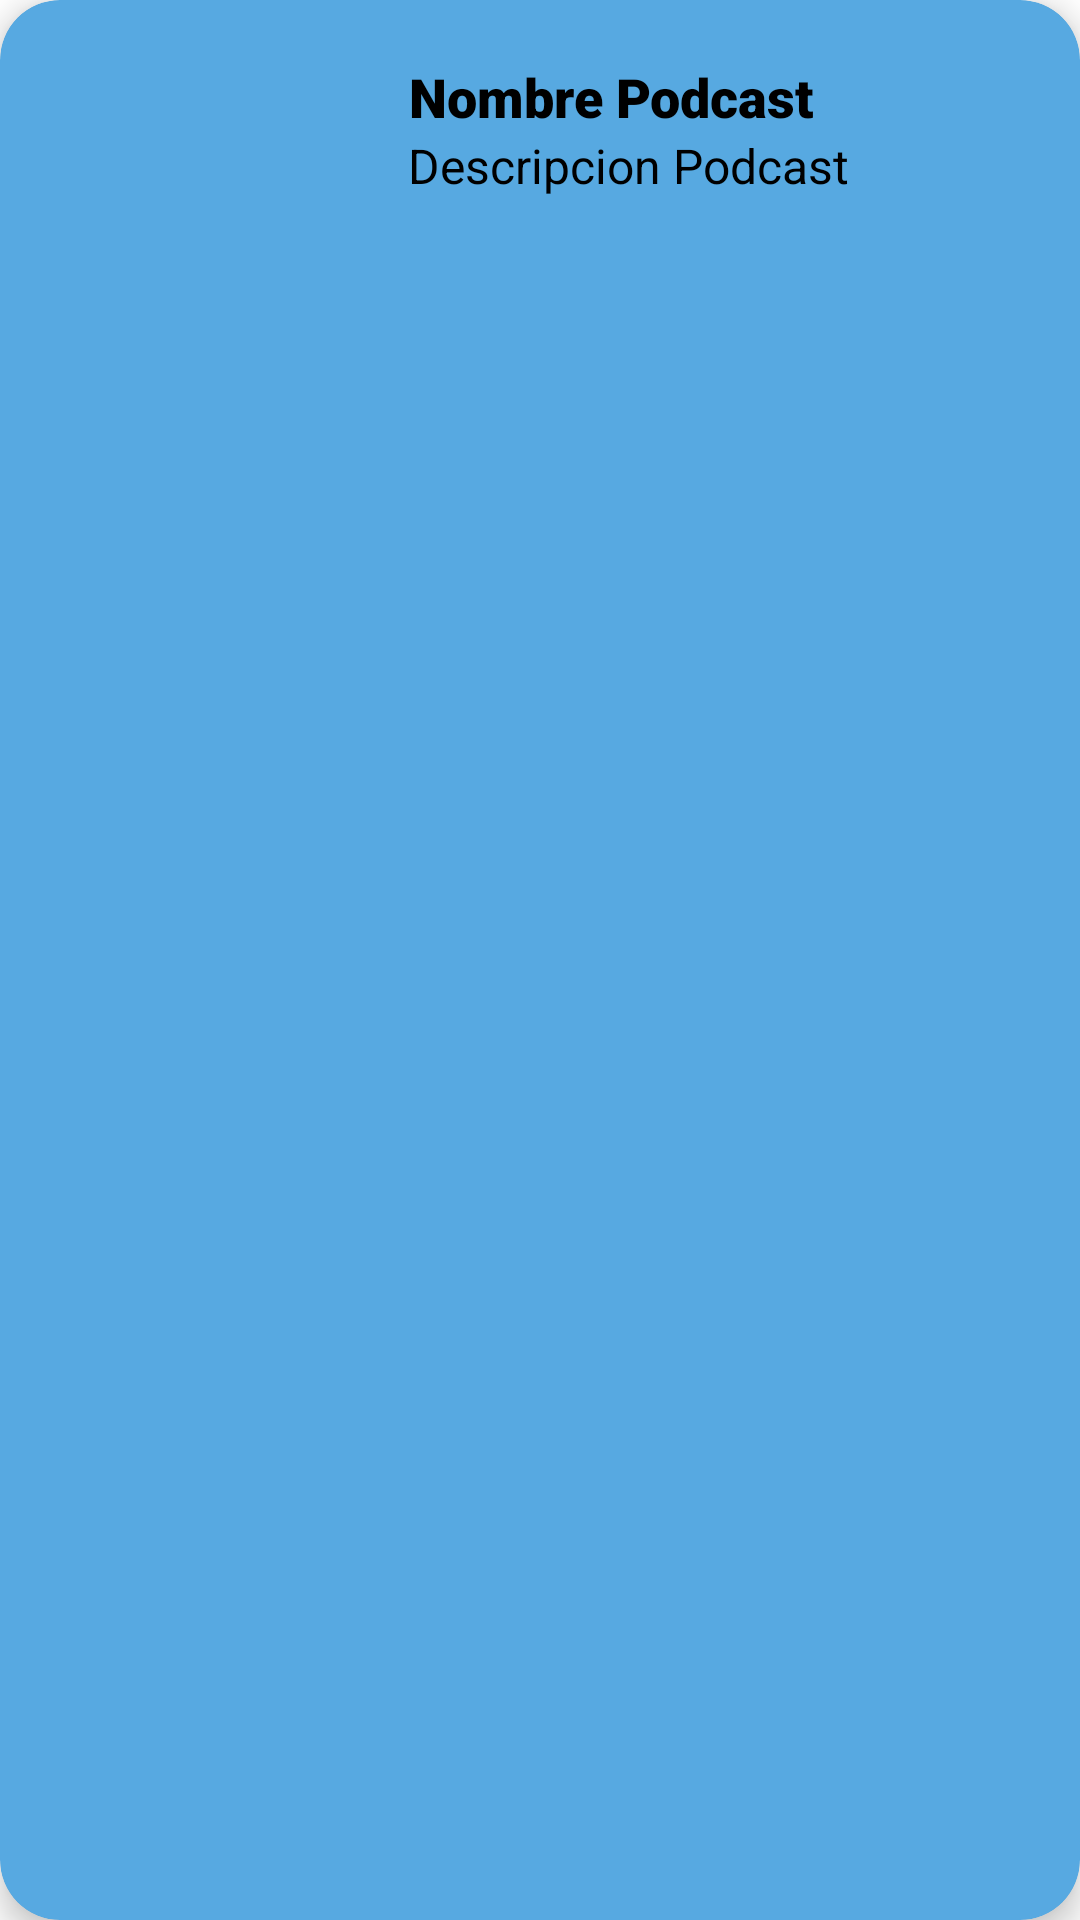

Here is an Android app screen rendered from its layout file. Give the layout XML and the strings, colors and styles it references.
<!-- AndroidManifest.xml: application theme Theme.Podcastgeist -->
<!-- res/layout/entidad_podcast_layout.xml -->
<?xml version="1.0" encoding="utf-8"?>
<androidx.cardview.widget.CardView xmlns:android="http://schemas.android.com/apk/res/android"
    android:layout_width="match_parent"
    android:layout_height="wrap_content"
    xmlns:card_view="http://schemas.android.com/apk/res-auto"
    android:id="@+id/card_view"
    card_view:cardBackgroundColor="@color/celeste"
    card_view:cardCornerRadius="20dp"
    card_view:cardElevation="6dp"
    card_view:contentPadding="4dp"
    android:layout_margin="12dp">

    <RelativeLayout
        android:layout_width="match_parent"
        android:layout_height="wrap_content"
        android:padding="16dp">

        <ImageView
            android:id="@+id/podcast_cover"
            android:layout_width="100dp"
            android:layout_height="100dp"
            android:layout_alignParentStart="true"
            android:layout_alignParentLeft="true"
            android:layout_alignParentTop="true"
            android:layout_marginRight="16dp"
            android:layout_marginEnd="16dp"
            />

        <TextView
            android:id="@+id/labelPodcastNombre"
            android:layout_width="wrap_content"
            android:layout_height="wrap_content"
            android:fontFamily="sans-serif-black"
            android:text="Nombre Podcast"
            android:textAlignment="center"
            android:textSize="18sp"
            android:textColor="@color/black"
            android:layout_toEndOf="@+id/podcast_cover"
            android:layout_toRightOf="@+id/podcast_cover"
            android:layout_alignParentTop="true"
            />

        <TextView
            android:id="@+id/labelPodcastDescripcion"
            android:layout_width="wrap_content"
            android:layout_height="wrap_content"
            android:layout_below="@+id/labelPodcastNombre"
            android:layout_toEndOf="@+id/podcast_cover"
            android:layout_toRightOf="@+id/podcast_cover"
            android:fontFamily="sans-serif"
            android:text="Descripcion Podcast"
            android:textAlignment="center"
            android:textColor="@color/black"
            android:textSize="16sp" />

    </RelativeLayout>

</androidx.cardview.widget.CardView>
<!-- resources referenced by this layout -->
<resources>
  <color name="black">#FF000000</color>
  <color name="celeste">#57A9E1</color>
  <style name="Theme.Podcastgeist" parent="Theme.MaterialComponents.Light.NoActionBar">
          
          <item name="colorPrimary">@color/purple_500</item>
          <item name="colorPrimaryVariant">@color/black</item>
          <item name="colorOnPrimary">@color/white</item>
          
          <item name="colorSecondary">@color/teal_200</item>
          <item name="colorSecondaryVariant">@color/azulbtn</item>
          <item name="colorOnSecondary">@color/black</item>
          
          <item name="android:statusBarColor" tools:targetApi="l">?attr/colorPrimaryVariant</item>
          <item name="android:windowNoTitle">true</item>
  
          
      </style>
  <color name="purple_500">#FF6200EE</color>
  <color name="white">#FFFFFFFF</color>
  <color name="teal_200">#FF03DAC5</color>
  <color name="azulbtn">#3C4D86</color>
</resources>
